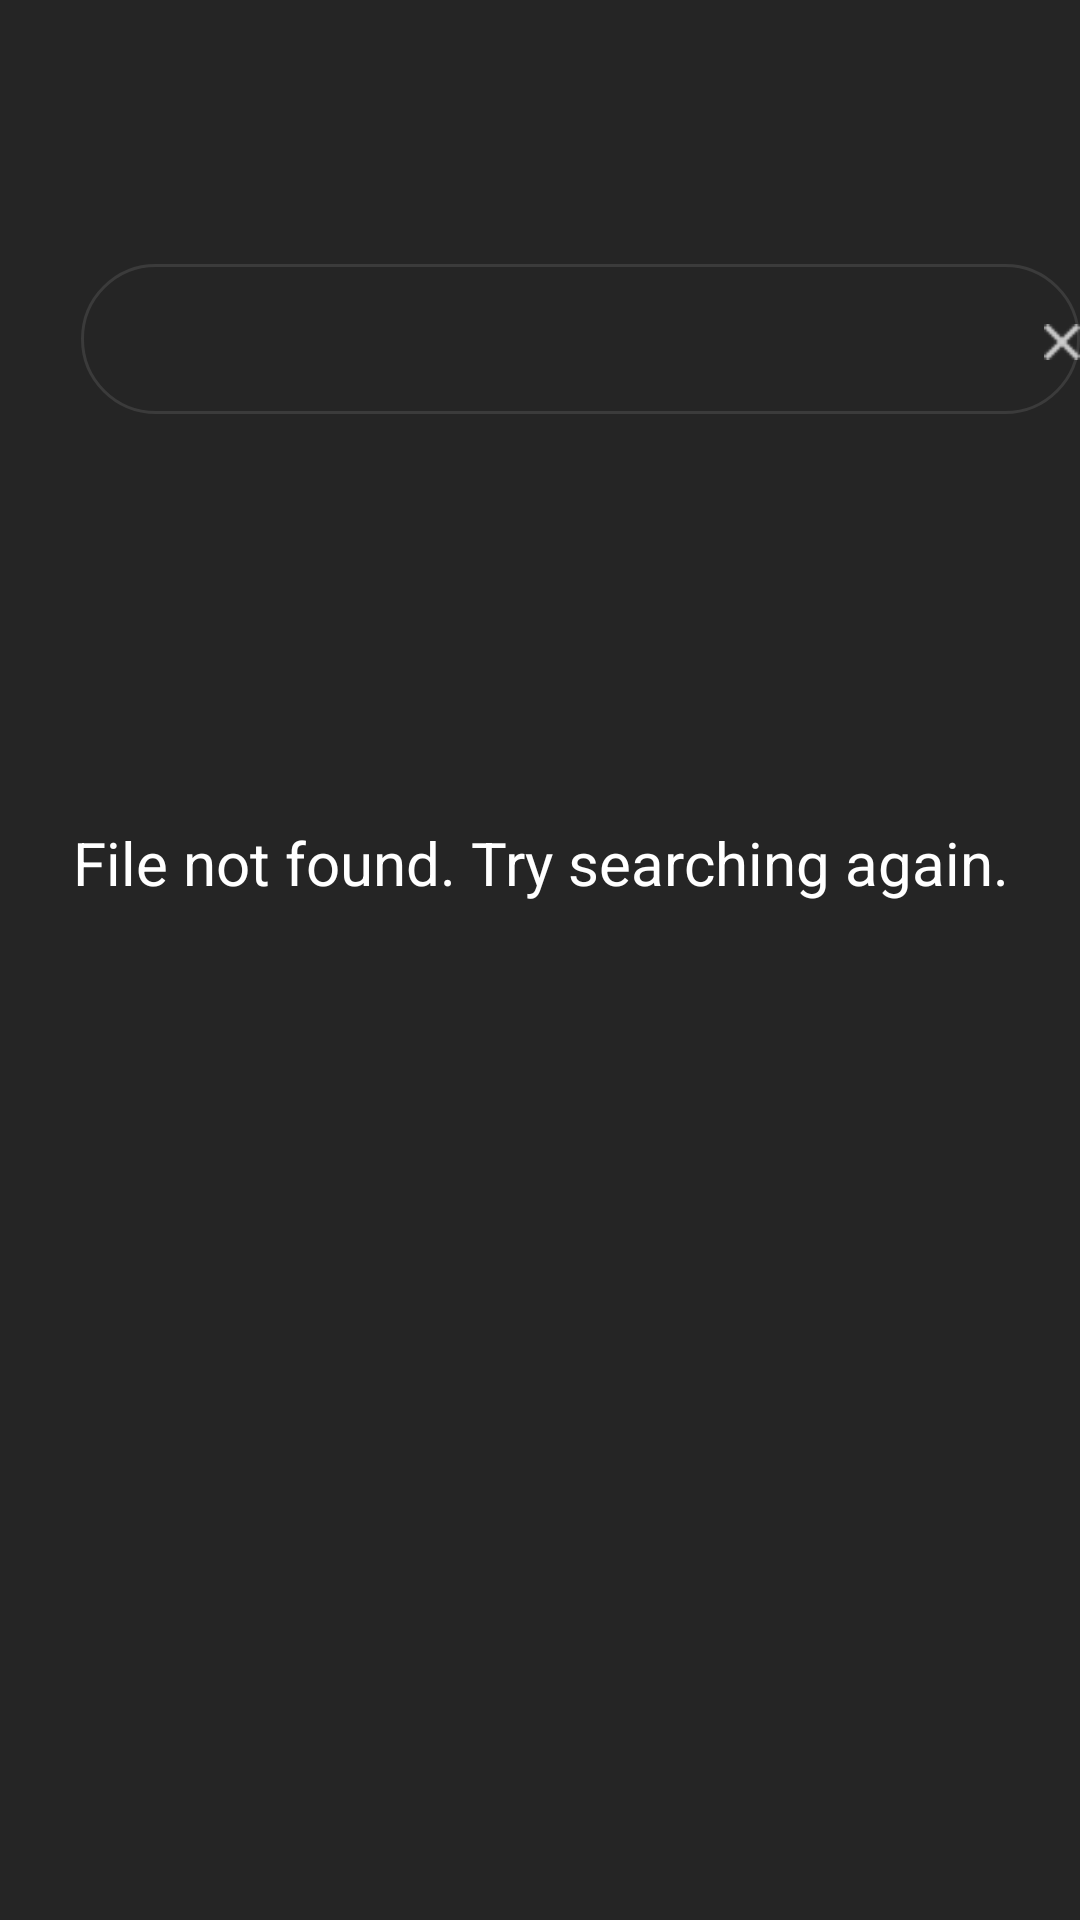

Android layout source for this screen:
<!-- AndroidManifest.xml: application theme Theme.NotesAppProject -->
<!-- res/layout/activity_find_not_found.xml -->
<?xml version="1.0" encoding="utf-8"?>
<LinearLayout xmlns:android="http://schemas.android.com/apk/res/android"
    android:layout_width="match_parent"
    android:layout_height="match_parent"
    android:background="#252525"
    android:orientation="vertical">

    <RelativeLayout
        android:layout_marginTop="88dp"
        android:layout_width="match_parent"
        android:layout_height="wrap_content">

        <EditText

            style="@style/JobInputFieldStyle"
            android:layout_width="360dp"
            android:layout_height="50dp"
            android:layout_marginStart="27dp" />

        <ImageView
            android:src="@drawable/icon_multiply"
            android:layout_width="wrap_content"
            android:layout_height="wrap_content"
            android:layout_marginStart="348dp"
            android:layout_marginTop="19dp"/>

    </RelativeLayout>

    <ImageView
        android:src="@drawable/image_search"
        android:layout_width="wrap_content"
        android:layout_height="wrap_content"
        android:layout_marginTop="130dp"
        android:layout_marginStart="22dp"
        />

    <TextView
        android:layout_width="match_parent"
        android:layout_height="wrap_content"
        android:textColor="#FFFFFF"
        android:text="File not found. Try searching again."
        android:textSize="20sp"
        android:gravity="center"
        android:layout_marginTop="6dp"
        />


</LinearLayout>
<!-- resources referenced by this layout -->
<resources>
  <!-- drawable icon_multiply: png bitmap (drawable, 268 bytes) -->
  <style name="JobInputFieldStyle">
          <item name="android:layout_width">327dp</item>
  
          <item name="android:background">@drawable/background_search</item>
          <item name="android:paddingTop">12dp</item>
          <item name="android:paddingBottom">12dp</item>
          <item name="android:paddingStart">24dp</item>
          <item name="android:paddingEnd">24dp</item>
          <item name="android:layout_height">48dp</item>
          <item name="android:drawablePadding">26dp</item>
          <item name="android:textSize">16sp</item>
          <item name="android:lineSpacingExtra">4sp</item>
          <item name="android:textColor">#CCCCCC</item>
          <item name="android:textColorHint">#636363</item>
      </style>
  <style name="Theme.NotesAppProject" parent="Theme.MaterialComponents.DayNight.DarkActionBar">
          
          <item name="colorPrimary">@color/purple_500</item>
          <item name="colorPrimaryVariant">@color/purple_700</item>
          <item name="colorOnPrimary">@color/white</item>
          
          <item name="colorSecondary">@color/teal_200</item>
          <item name="colorSecondaryVariant">@color/teal_700</item>
          <item name="colorOnSecondary">@color/black</item>
          
          <item name="android:statusBarColor" tools:targetApi="l">?attr/colorPrimaryVariant</item>
          
      </style>
  <!-- drawable background_search (drawable) -->
  <selector xmlns:android="http://schemas.android.com/apk/res/android">
      <item android:drawable="@drawable/background_rounded_stroke_neutral_1" android:state_focused="true"/>
      <item android:drawable="@drawable/background_rounded_stroke_line_neutral_1_disabled" android:state_enabled="false"/>
      <item android:drawable="@drawable/background_rounded_stroke_line_neutral_3"/>
  </selector>
  <!-- drawable background_rounded_stroke_neutral_1 (drawable) -->
  <shape xmlns:android="http://schemas.android.com/apk/res/android">
      <stroke android:width="1dp" android:color="#868A9E"/>
      <solid android:color="@android:color/transparent"/>
      <corners android:radius="30dp"/>
  </shape>
  <!-- drawable background_rounded_stroke_line_neutral_1_disabled (drawable) -->
  <shape xmlns:android="http://schemas.android.com/apk/res/android">
      <stroke android:width="1dp" android:color="#868A9E"/>
      <solid android:color="#ECEAEA"/>
      <corners android:radius="30dp"/>
  </shape>
  <!-- drawable background_rounded_stroke_line_neutral_3 (drawable) -->
  <shape xmlns:android="http://schemas.android.com/apk/res/android">
      <stroke android:width="1dp" android:color="#3B3B3B"/>
      <solid android:color="@android:color/transparent"/>
      <corners android:radius="30dp"/>
  </shape>
  <!-- not gathered from this repository: default colours our renderer supplied (Android Studio template values) -->
  <color name="purple_500">#FF6200EE</color>
  <color name="purple_700">#FF3700B3</color>
  <color name="teal_200">#FF03DAC5</color>
  <color name="teal_700">#FF018786</color>
  <color name="black">#FF000000</color>
  <color name="white">#FFFFFFFF</color>
</resources>
